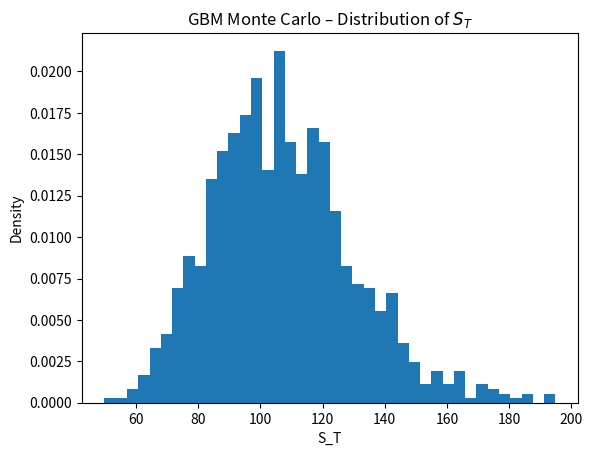

Python code for this plot:
import numpy as np
import matplotlib.pyplot as plt

def gbm_monte_carlo(S0=100, mu=0.08, sigma=0.2,
                    T=1.0, n_steps=252, n_paths=1000):
    dt = T / n_steps
    time_grid = np.linspace(0, T, n_steps + 1)
    paths = np.zeros((n_steps + 1, n_paths))
    paths[0, :] = S0
    for i in range(n_paths):
        Z = np.random.normal(0.0, 1.0, size=n_steps)
        for t in range(1, n_steps + 1):
            paths[t, i] = paths[t-1, i] * np.exp(
                (mu - 0.5 * sigma**2) * dt + sigma * np.sqrt(dt) * Z[t-1]
            )
    return time_grid, paths

t_mc, S_mc_paths = gbm_monte_carlo()
S_T = S_mc_paths[-1, :]

plt.hist(S_T, bins=40, density=True)
plt.title("GBM Monte Carlo – Distribution of $S_T$")
plt.xlabel("S_T")
plt.ylabel("Density")
plt.show()

mean_ST = np.mean(S_T)
std_ST = np.std(S_T)
prob_below_90 = np.mean(S_T < 90)
prob_above_120 = np.mean(S_T > 120)

log_returns = np.log(S_T / 100.0)
expected_return = np.mean(np.exp(log_returns) - 1)
vol_of_returns = np.std(log_returns)

print(f"Mean S_T: {mean_ST:.2f}")
print(f"Std(S_T): {std_ST:.2f}")
print(f"P(S_T < 90):  {prob_below_90:.3f}")
print(f"P(S_T > 120): {prob_above_120:.3f}")
print(f"Approx expected return: {expected_return:.2%}")
print(f"Vol of log-returns: {vol_of_returns:.2%}")
